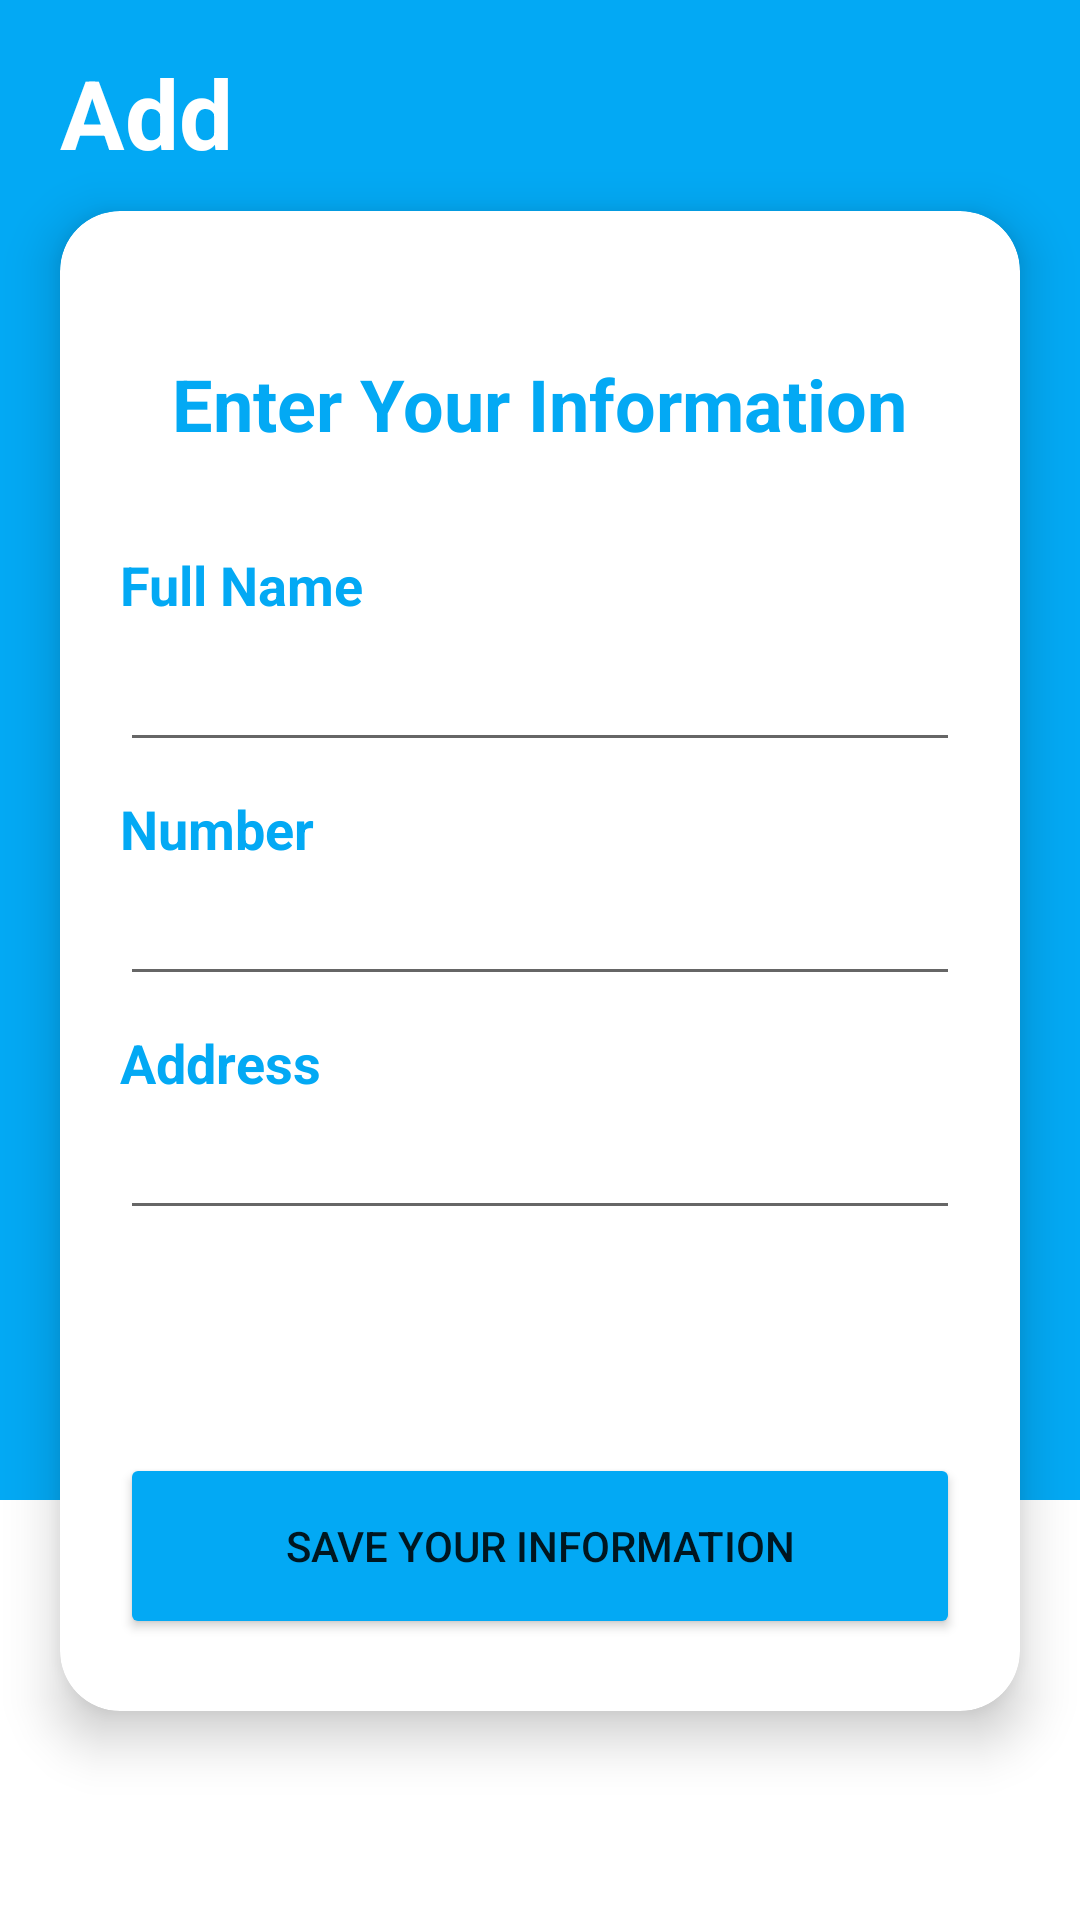

Layout XML and referenced resources for this Android screen:
<!-- AndroidManifest.xml: application theme Theme.CloudLab_Firebase -->
<!-- res/layout/activity_add_information.xml -->
<?xml version="1.0" encoding="utf-8"?>
<androidx.constraintlayout.widget.ConstraintLayout xmlns:android="http://schemas.android.com/apk/res/android"
    xmlns:app="http://schemas.android.com/apk/res-auto"
    xmlns:tools="http://schemas.android.com/tools"
    android:layout_width="match_parent"
    android:layout_height="match_parent"
    tools:context=".AddInformationActivity">


    <View
        android:id="@+id/view"
        android:layout_width="match_parent"
        android:layout_height="500dp"
        android:background = "@color/primary"
        app:layout_constraintEnd_toEndOf="parent"
        app:layout_constraintStart_toStartOf="parent"
        app:layout_constraintTop_toTopOf="parent" />

    <androidx.cardview.widget.CardView
        android:id="@+id/cardView"
        android:layout_width="match_parent"
        android:layout_height="500dp"
        android:layout_marginStart="20dp"
        android:layout_marginTop="-500dp"
        android:layout_marginEnd="20dp"
        android:layout_weight="1"
        app:cardCornerRadius="20dp"
        app:cardElevation="10dp"
        app:layout_constraintBottom_toBottomOf="parent"
        app:layout_constraintEnd_toEndOf="parent"
        app:layout_constraintStart_toStartOf="parent"
        app:layout_constraintTop_toBottomOf="@+id/view">

        <androidx.constraintlayout.widget.ConstraintLayout
            android:layout_width="match_parent"
            android:layout_height="match_parent">

            <TextView
                android:id="@+id/textView"
                android:layout_width="wrap_content"
                android:layout_height="wrap_content"
                android:layout_marginTop="48dp"
                android:text="Enter Your Information"
                android:textColor="@color/primary"
                android:textSize="24sp"
                android:textStyle="bold"
                app:layout_constraintEnd_toEndOf="parent"
                app:layout_constraintHorizontal_bias="0.497"
                app:layout_constraintStart_toStartOf="parent"
                app:layout_constraintTop_toTopOf="parent" />

            <TextView
                android:id="@+id/textView2"
                android:layout_width="match_parent"
                android:layout_height="wrap_content"
                android:layout_marginStart="20dp"
                android:layout_marginTop="32dp"
                android:layout_marginEnd="20dp"
                android:text="Full Name"
                android:textColor="@color/primary"
                android:textSize="18sp"
                android:textStyle="bold"
                app:layout_constraintEnd_toEndOf="parent"
                app:layout_constraintStart_toStartOf="parent"
                app:layout_constraintTop_toBottomOf="@+id/textView" />

            <EditText
                android:id="@+id/etName"
                android:layout_width="match_parent"
                android:layout_height="42dp"
                android:layout_marginStart="20dp"
                android:layout_marginTop="5dp"
                android:layout_marginEnd="20dp"
                android:textColor="@color/textColor"
                android:textSize="16sp"
                app:layout_constraintEnd_toEndOf="parent"
                app:layout_constraintHorizontal_bias="0.0"
                app:layout_constraintStart_toStartOf="parent"
                app:layout_constraintTop_toBottomOf="@+id/textView2" />

            <TextView
                android:id="@+id/textView3"
                android:layout_width="match_parent"
                android:layout_height="wrap_content"
                android:layout_marginStart="20dp"
                android:layout_marginTop="10dp"
                android:layout_marginEnd="20dp"
                android:text="Number"
                android:textColor="@color/primary"
                android:textSize="18sp"
                android:textStyle="bold"
                app:layout_constraintEnd_toEndOf="parent"
                app:layout_constraintStart_toStartOf="parent"
                app:layout_constraintTop_toBottomOf="@+id/etName" />

            <EditText
                android:id="@+id/etNumber"
                android:layout_width="match_parent"
                android:layout_height="wrap_content"
                android:layout_marginStart="20dp"
                android:layout_marginTop="5dp"
                android:layout_marginEnd="20dp"
                android:inputType="phone"
                android:textColor="@color/textColor"
                android:textSize="16sp"
                app:layout_constraintEnd_toEndOf="parent"
                app:layout_constraintHorizontal_bias="0.0"
                app:layout_constraintStart_toStartOf="parent"
                app:layout_constraintTop_toBottomOf="@+id/textView3" />

            <TextView
                android:id="@+id/textView4"
                android:layout_width="match_parent"
                android:layout_height="wrap_content"
                android:layout_marginStart="20dp"
                android:layout_marginTop="10dp"
                android:layout_marginEnd="20dp"
                android:text="Address"
                android:textColor="@color/primary"
                android:textSize="18sp"
                android:textStyle="bold"
                app:layout_constraintTop_toBottomOf="@+id/etNumber" />

            <EditText
                android:id="@+id/etAddress"
                android:layout_width="match_parent"
                android:layout_height="wrap_content"
                android:layout_marginStart="20dp"
                android:layout_marginTop="5dp"
                android:layout_marginEnd="20dp"
                android:textColor="@color/textColor"
                android:textSize="16sp"
                app:layout_constraintEnd_toEndOf="parent"
                app:layout_constraintStart_toStartOf="parent"
                app:layout_constraintTop_toBottomOf="@+id/textView4" />

            <Button
                android:id="@+id/btnSave"
                android:layout_width="match_parent"
                android:layout_height="62dp"
                android:layout_marginStart="20dp"
                android:layout_marginEnd="20dp"
                android:layout_marginBottom="24dp"
                android:text="Save Your Information"
                app:backgroundTint="@color/primary"
                app:cornerRadius="16dp"
                app:layout_constraintBottom_toBottomOf="parent"
                app:layout_constraintEnd_toEndOf="parent"
                app:layout_constraintHorizontal_bias="0.0"
                app:layout_constraintStart_toStartOf="parent" />


        </androidx.constraintlayout.widget.ConstraintLayout>
    </androidx.cardview.widget.CardView>

    <TextView
        android:id="@+id/textView5"
        android:layout_width="wrap_content"
        android:layout_height="wrap_content"
        android:layout_marginStart="20dp"
        android:layout_marginTop="16dp"
        android:text="Add"
        android:textColor="@color/white"
        android:textSize="32sp"
        android:textStyle="bold"
        app:layout_constraintStart_toStartOf="parent"
        app:layout_constraintTop_toTopOf="parent" />
</androidx.constraintlayout.widget.ConstraintLayout>
<!-- resources referenced by this layout -->
<resources>
  <color name="primary">#03A9F4</color>
  <color name="textColor">#B3000000</color>
  <color name="white">#FFFFFFFF</color>
  <style name="Theme.CloudLab_Firebase" parent="Theme.MaterialComponents.DayNight.DarkActionBar">
          
          <item name="colorPrimary">@color/primary</item>
          <item name="colorPrimaryVariant">@color/purple_700</item>
          <item name="colorOnPrimary">@color/white</item>
          
          <item name="colorSecondary">@color/teal_200</item>
          <item name="colorSecondaryVariant">@color/teal_700</item>
          <item name="colorOnSecondary">@color/black</item>
          
          <item name="android:statusBarColor" tools:targetApi="l">?attr/colorPrimaryVariant</item>
          
      </style>
  <color name="purple_700">#FF3700B3</color>
  <color name="teal_200">#FF03DAC5</color>
  <color name="teal_700">#FF018786</color>
  <color name="black">#FF000000</color>
</resources>
